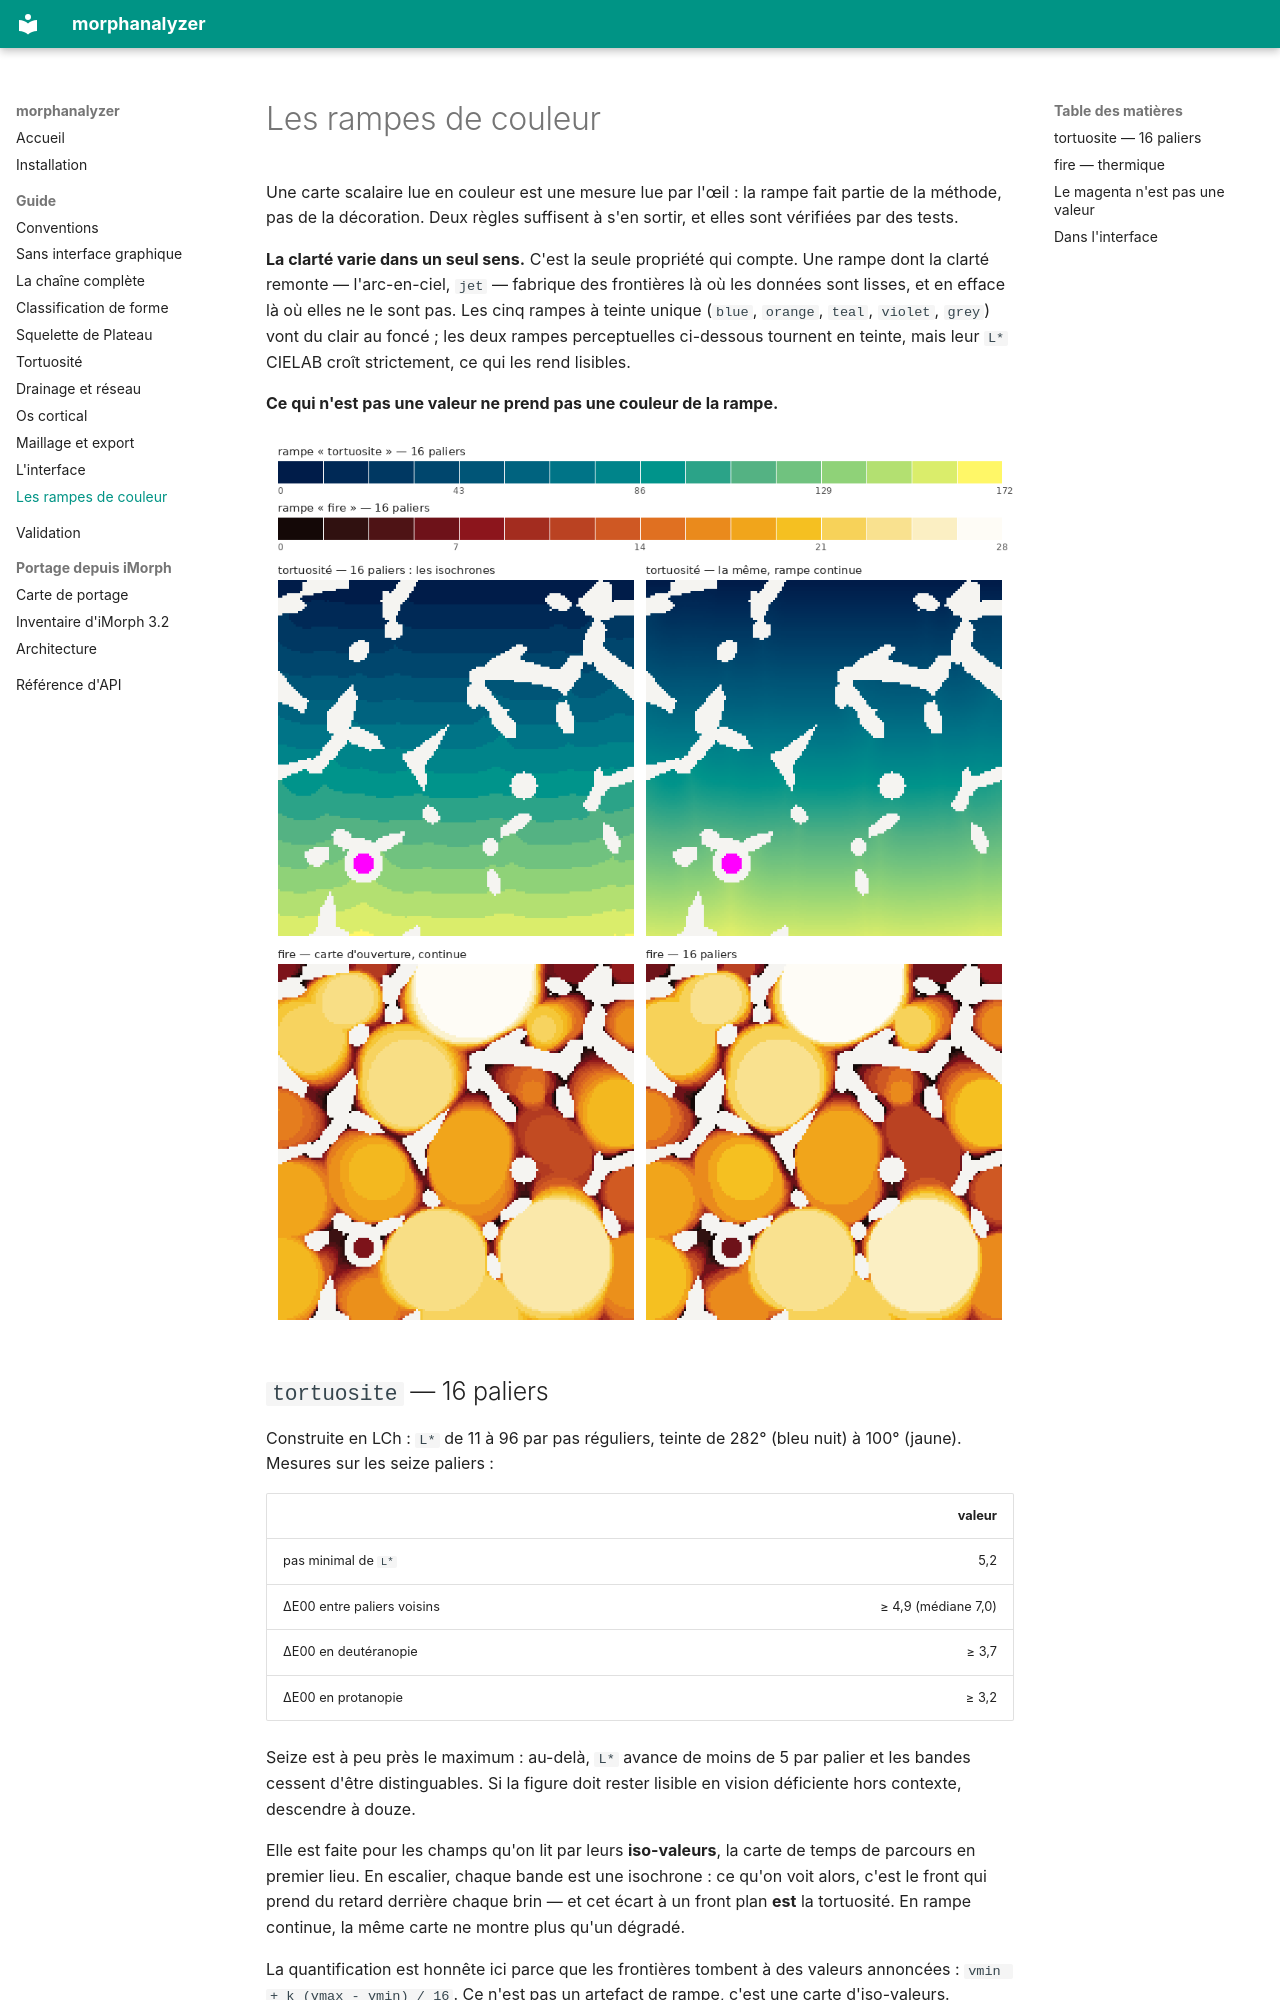

repository: DoctorEmmetBrown/MorphAnalyzer · page: guide/couleurs/index.html · generator: mkdocs

# Les rampes de couleur

Une carte scalaire lue en couleur est une mesure lue par l'œil : la rampe fait
partie de la méthode, pas de la décoration. Deux règles suffisent à s'en sortir,
et elles sont vérifiées par des tests.

**La clarté varie dans un seul sens.** C'est la seule propriété qui compte. Une
rampe dont la clarté remonte — l'arc-en-ciel, `jet` — fabrique des frontières là
où les données sont lisses, et en efface là où elles ne le sont pas. Les cinq
rampes à teinte unique (`blue`, `orange`, `teal`, `violet`, `grey`) vont du clair
au foncé ; les deux rampes perceptuelles ci-dessous tournent en teinte, mais leur
`L*` CIELAB croît strictement, ce qui les rend lisibles.

**Ce qui n'est pas une valeur ne prend pas une couleur de la rampe.**

![Les deux rampes perceptuelles](../images/rampes-tortuosite-fire.png)

## `tortuosite` — 16 paliers

Construite en LCh : `L*` de 11 à 96 par pas réguliers, teinte de 282° (bleu nuit)
à 100° (jaune). Mesures sur les seize paliers :

| | valeur |
|---|---:|
| pas minimal de `L*` | 5,2 |
| ΔE00 entre paliers voisins | ≥ 4,9 (médiane 7,0) |
| ΔE00 en deutéranopie | ≥ 3,7 |
| ΔE00 en protanopie | ≥ 3,2 |

Seize est à peu près le maximum : au-delà, `L*` avance de moins de 5 par palier
et les bandes cessent d'être distinguables. Si la figure doit rester lisible en
vision déficiente hors contexte, descendre à douze.

Elle est faite pour les champs qu'on lit par leurs **iso-valeurs**, la carte de
temps de parcours en premier lieu. En escalier, chaque bande est une isochrone :
ce qu'on voit alors, c'est le front qui prend du retard derrière chaque brin —
et cet écart à un front plan **est** la tortuosité. En rampe continue, la même
carte ne montre plus qu'un dégradé.

La quantification est honnête ici parce que les frontières tombent à des valeurs
annoncées : `vmin + k (vmax - vmin) / 16`. Ce n'est pas un artefact de rampe,
c'est une carte d'iso-valeurs.

## `fire` — thermique

`L*` de 3 à 99, teinte de 25° à 100°, chroma maximale au milieu et nulle aux deux
bouts — la séquence du corps noir. ΔE00 entre paliers voisins ≥ 6,1 (≥ 4,5 en
deutéranopie, ≥ 3,9 en protanopie), plus confortable que `tortuosite` parce que
la teinte parcourt moins de chemin pour la même plage de clarté.

Pour les champs à grande dynamique dont on lit surtout les extrêmes : carte
d'ouverture, carte de distance, temps de parcours. Attention à son bas, presque
noir : sur fond sombre, les petites valeurs disparaissent.
